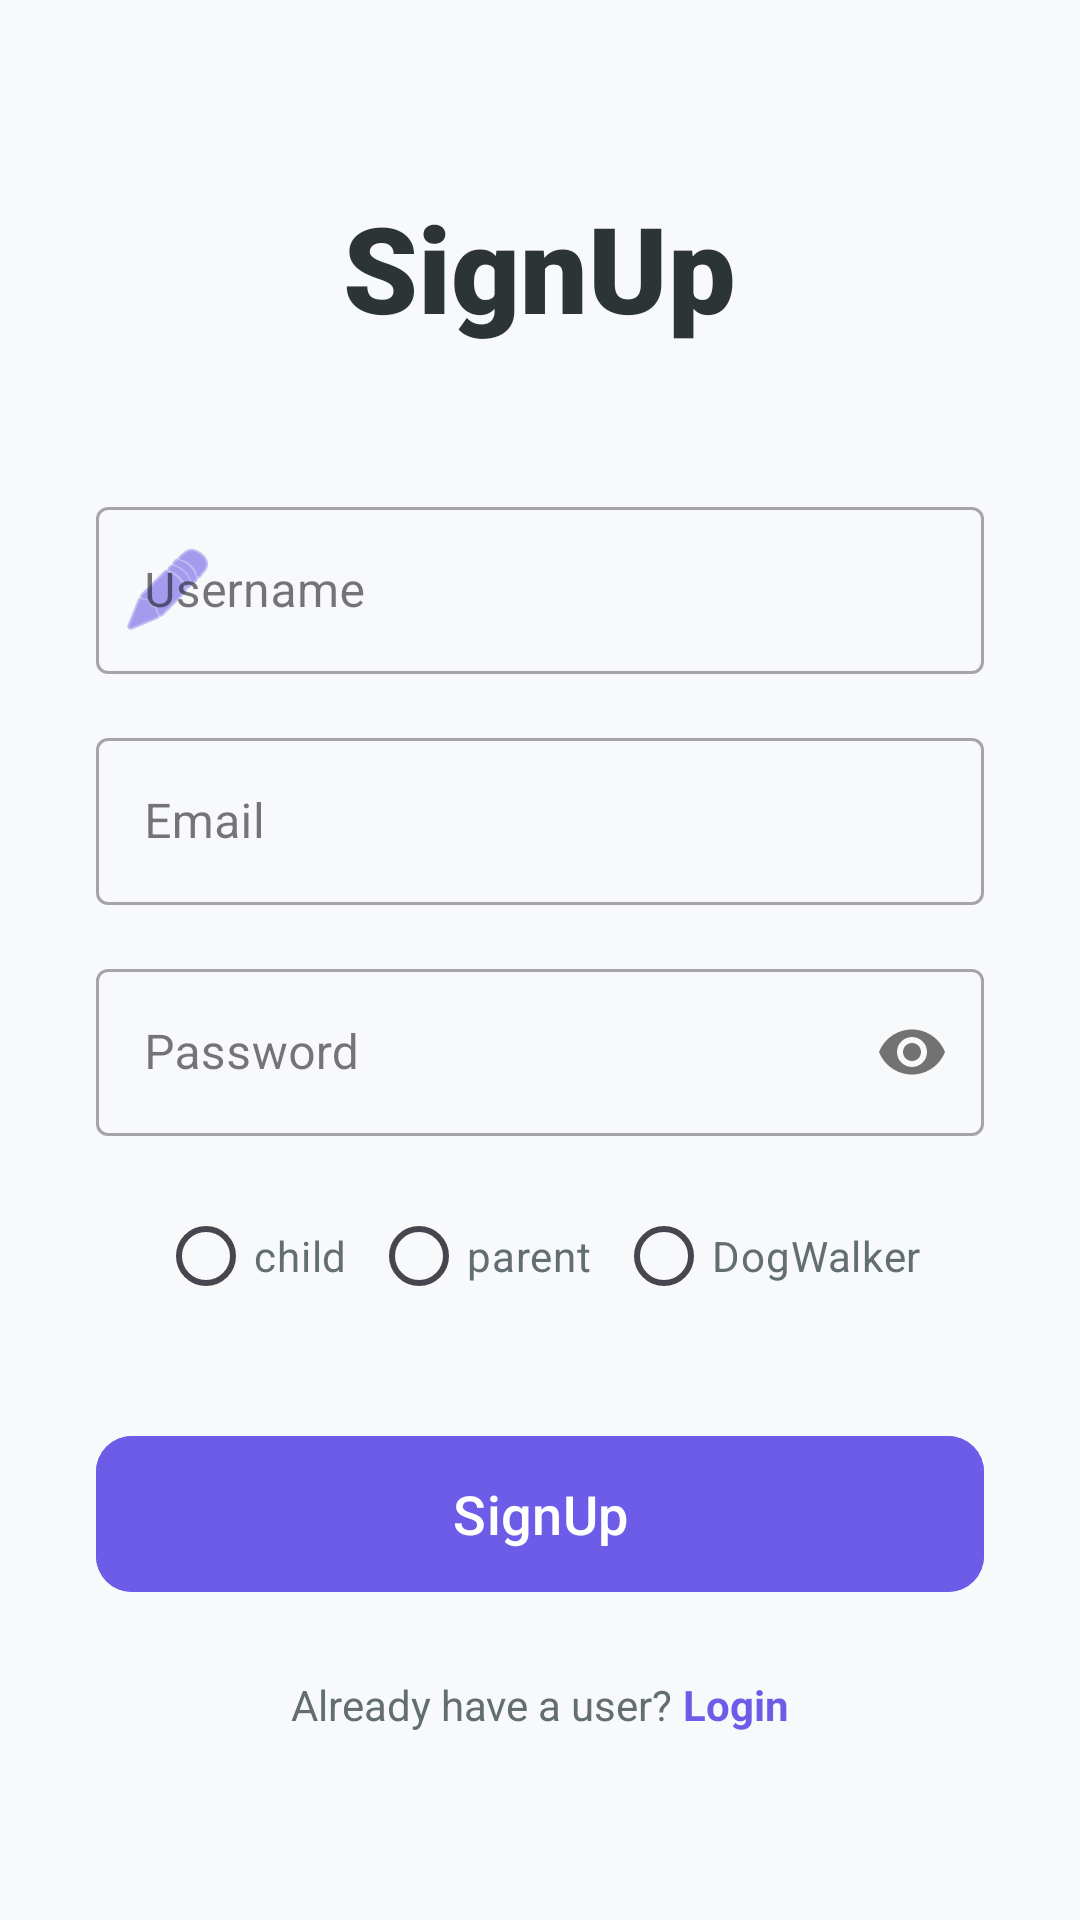

The Android layout XML behind this screen, and the referenced resources:
<!-- AndroidManifest.xml: application theme Theme.DogShare -->
<!-- res/layout/activity_sign_up.xml -->
<?xml version="1.0" encoding="utf-8"?>
<LinearLayout xmlns:android="http://schemas.android.com/apk/res/android"
    xmlns:app="http://schemas.android.com/apk/res-auto"
    xmlns:tools="http://schemas.android.com/tools"
    android:layout_width="match_parent"
    android:layout_height="match_parent"
    android:orientation="vertical"
    android:padding="32dp"
    android:gravity="center"
    android:background="#F8F9FA"
    tools:context=".Activities.SignUpActivity">

    <TextView
        android:id="@+id/tvSignUpTitle"
        android:layout_width="wrap_content"
        android:layout_height="wrap_content"
        android:text="SignUp"
        android:textSize="40sp"
        android:fontFamily="sans-serif-black"
        android:textColor="#2D3436"
        android:layout_marginBottom="48dp"/>

    <com.google.android.material.textfield.TextInputLayout
        android:layout_width="match_parent"
        android:layout_height="wrap_content"
        style="@style/Widget.MaterialComponents.TextInputLayout.OutlinedBox"
        android:hint="Username"
        app:startIconDrawable="@android:drawable/ic_menu_edit"
        app:startIconTint="#6C5CE7"
        android:layout_marginBottom="16dp">

        <com.google.android.material.textfield.TextInputEditText
            android:id="@+id/etUsername"
            android:layout_width="match_parent"
            android:layout_height="wrap_content"
            android:inputType="textPersonName"
            android:textColor="#2D3436" />
    </com.google.android.material.textfield.TextInputLayout>

    <com.google.android.material.textfield.TextInputLayout
        android:layout_width="match_parent"
        android:layout_height="wrap_content"
        style="@style/Widget.MaterialComponents.TextInputLayout.OutlinedBox"
        android:hint="Email"
        app:startIconDrawable="@drawable/ic_email"
        app:startIconTint="#6C5CE7"
        android:layout_marginBottom="16dp">

        <com.google.android.material.textfield.TextInputEditText
            android:id="@+id/etEmail"
            android:layout_width="match_parent"
            android:layout_height="wrap_content"
            android:inputType="textEmailAddress"
            android:textColor="#2D3436" />
    </com.google.android.material.textfield.TextInputLayout>

    <com.google.android.material.textfield.TextInputLayout
        android:layout_width="match_parent"
        android:layout_height="wrap_content"
        style="@style/Widget.MaterialComponents.TextInputLayout.OutlinedBox"
        android:hint="Password"
        app:startIconDrawable="@drawable/ic_lock"
        app:startIconTint="#6C5CE7"
        app:passwordToggleEnabled="true"
        android:layout_marginBottom="16dp">

        <com.google.android.material.textfield.TextInputEditText
            android:id="@+id/etPassword"
            android:layout_width="match_parent"
            android:layout_height="wrap_content"
            android:inputType="textPassword"
            android:textColor="#2D3436" />
    </com.google.android.material.textfield.TextInputLayout>

    <RadioGroup
        android:id="@+id/rgUserType"
        android:layout_width="match_parent"
        android:layout_height="wrap_content"
        android:orientation="horizontal"
        android:gravity="center"
        android:layout_marginBottom="32dp">

        <RadioButton
            android:id="@+id/rbChild"
            android:layout_width="wrap_content"
            android:layout_height="wrap_content"
            android:text="child"
            android:textColor="#636E72"
            android:layout_marginEnd="8dp"/>

        <RadioButton
            android:id="@+id/rbParent"
            android:layout_width="wrap_content"
            android:layout_height="wrap_content"
            android:text="parent"
            android:textColor="#636E72"
            android:layout_marginEnd="8dp"/>

        <RadioButton
            android:id="@+id/rbDogWalker"
            android:layout_width="wrap_content"
            android:layout_height="wrap_content"
            android:text="DogWalker"
            android:textColor="#636E72"/>
    </RadioGroup>

    <com.google.android.material.button.MaterialButton
        android:id="@+id/btnSignUp"
        android:layout_width="match_parent"
        android:layout_height="60dp"
        android:text="SignUp"
        android:textSize="18sp"
        app:cornerRadius="12dp"
        android:backgroundTint="#6C5CE7"
        android:textColor="#FFFFFF"
        android:textAllCaps="false"
        android:layout_marginBottom="24dp"
        android:onClick="registerUser"
        app:elevation="4dp"/>

    <LinearLayout
        android:layout_width="wrap_content"
        android:layout_height="wrap_content"
        android:orientation="horizontal">

        <TextView
            android:layout_width="wrap_content"
            android:layout_height="wrap_content"
            android:text="Already have a user? "
            android:textColor="#636E72"
            android:textSize="14sp"/>

        <TextView
            android:id="@+id/tvLoginRedirect"
            android:layout_width="wrap_content"
            android:layout_height="wrap_content"
            android:text="Login"
            android:textStyle="bold"
            android:textColor="#6C5CE7"
            android:textSize="14sp"
            android:clickable="true"
            android:focusable="true"
            android:onClick="goToLogin"/>
    </LinearLayout>

</LinearLayout>
<!-- resources referenced by this layout -->
<resources>
  <style name="Theme.DogShare" parent="Base.Theme.DogShare" />
  <style name="Base.Theme.DogShare" parent="Theme.Material3.DayNight.NoActionBar">
          
          
      </style>
</resources>
